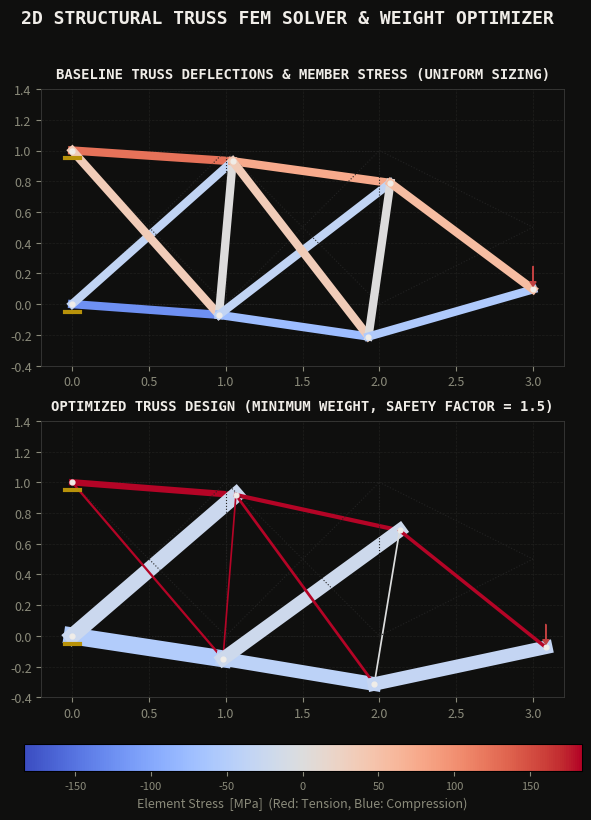

The script that saved this image:
"""
2D structural truss finite element method (FEM) solver and weight optimization tool
"""

import numpy as np
import matplotlib
matplotlib.use('Agg')
import matplotlib.pyplot as plt
import argparse
import warnings
warnings.filterwarnings('ignore')

# colour palette
BG      = '#0f0f0e'
GOLD    = '#b8920a'
MOSS    = '#4a7a4b'
RED     = '#c04040'
CYAN    = '#40b0c0'
PAPER   = '#f0ede8'
DIM     = '#8a8a7a'
GREY    = '#3a3a38'
BLUE    = '#4080c0'

# material & structural properties
E_MODULUS_Pa = 70e9        # Young's modulus (Aluminium 6061-T6, 70 GPa)
SIGMA_YIELD_Pa = 276e6      # yield stress limit (276 MPa)
SAFETY_FACTOR = 1.5         # safety factor against yield/buckling
DENSITY_kgm3 = 2700.0       # material density (2700 kg/m3)

# truss topology: cantilever space crane / deployable boom
NODES = np.array([
    [0.0, 0.0],  # Node 0 (fixed boundary)
    [0.0, 1.0],  # Node 1 (fixed boundary)
    [1.0, 0.0],  # Node 2
    [1.0, 1.0],  # Node 3
    [2.0, 0.0],  # Node 4
    [2.0, 1.0],  # Node 5
    [3.0, 0.5]   # Node 6 (load tip)
])

# connected elements: pairs of node indices
ELEMENTS = np.array([
    [0, 2], [1, 3], [0, 3], [1, 2], [2, 3],
    [2, 4], [3, 5], [2, 5], [3, 4], [4, 5],
    [4, 6], [5, 6]
])

# external loads: (NodeIdx, DOF_Direction (0=X, 1=Y), Force_N)
LOADS = [
    (6, 1, -50000.0)  # 50 kN downward at Node 6
]

# fixed boundary conditions (pinned nodes): (NodeIdx, DOF)
CONSTRAINTS = [
    (0, 0), (0, 1),  # Node 0 fixed in X and Y
    (1, 0), (1, 1)   # Node 1 fixed in X and Y
]

def solve_truss(areas_m2):
    """
    assembles the global stiffness matrix and solves K*U = F
    returns displacement vector, element forces, element stresses, and buckling ratios
    """
    n_nodes = len(NODES)
    n_elements = len(ELEMENTS)
    n_dof = 2 * n_nodes

    K_global = np.zeros((n_dof, n_dof))
    F_global = np.zeros(n_dof)

    for node_idx, dof, force in LOADS:
        F_global[2 * node_idx + dof] = force

    lengths = []
    cosines = []
    sines = []

    for idx, (n1, n2) in enumerate(ELEMENTS):
        x1, y1 = NODES[n1]
        x2, y2 = NODES[n2]

        L = np.hypot(x2 - x1, y2 - y1)
        c = (x2 - x1) / L
        s = (y2 - y1) / L

        lengths.append(L)
        cosines.append(c)
        sines.append(s)

        k_local = (areas_m2[idx] * E_MODULUS_Pa / L) * np.array([
            [ c*c,  c*s, -c*c, -c*s],
            [ c*s,  s*s, -c*s, -s*s],
            [-c*c, -c*s,  c*c,  c*s],
            [-c*s, -s*s,  c*s,  s*s]
        ])

        dofs = [2*n1, 2*n1+1, 2*n2, 2*n2+1]
        for r_local, r_global in enumerate(dofs):
            for c_local, c_global in enumerate(dofs):
                K_global[r_global, c_global] += k_local[r_local, c_local]

    # apply boundary constraints by partitioning out the fixed DOFs
    active_dofs = list(range(n_dof))
    fixed_dofs = [2 * n_idx + dof for n_idx, dof in CONSTRAINTS]
    for fd in fixed_dofs:
        if fd in active_dofs:
            active_dofs.remove(fd)

    K_aa = K_global[np.ix_(active_dofs, active_dofs)]
    F_a = F_global[active_dofs]

    U_a = np.linalg.solve(K_aa, F_a)

    U = np.zeros(n_dof)
    for idx, ad in enumerate(active_dofs):
        U[ad] = U_a[idx]

    stresses = np.zeros(n_elements)
    forces = np.zeros(n_elements)
    buckling_ratio = np.zeros(n_elements)

    for idx, (n1, n2) in enumerate(ELEMENTS):
        L = lengths[idx]
        c = cosines[idx]
        s = sines[idx]

        u1, v1 = U[2*n1], U[2*n1+1]
        u2, v2 = U[2*n2], U[2*n2+1]

        dL = (u2 - u1) * c + (v2 - v1) * s  # delta length in local coordinates
        strain = dL / L
        stress = E_MODULUS_Pa * strain
        force = stress * areas_m2[idx]

        stresses[idx] = stress
        forces[idx] = force

        if force < 0:  # compression member, check buckling
            I_moment = 0.05 * (areas_m2[idx]**2)  # approximate moment of inertia for a thin-walled tube
            P_crit = (np.pi**2 * E_MODULUS_Pa * I_moment) / (L**2)
            buckling_ratio[idx] = abs(force) / P_crit
        else:
            buckling_ratio[idx] = 0.0

    return U, stresses, forces, buckling_ratio, lengths

def optimize_truss(max_iter=30):
    """
    minimises truss weight by resizing member cross-sectional areas
    constraints: stress safety factor > 1.5, buckling safety factor > 1.5
    """
    n_elements = len(ELEMENTS)

    areas = np.full(n_elements, 0.001)  # initial guess, 10 cm² baseline

    allowable_stress = SIGMA_YIELD_Pa / SAFETY_FACTOR

    for iter_idx in range(max_iter):
        U, stresses, forces, buckling, lengths = solve_truss(areas)

        new_areas = np.zeros(n_elements)
        for idx in range(n_elements):
            stress_demand = abs(stresses[idx]) / allowable_stress

            buckling_demand = 0.0
            if forces[idx] < 0:
                # P_crit is proportional to Area^2, so force/P_crit scales with Area
                buckling_demand = np.sqrt(buckling[idx] * SAFETY_FACTOR)

            scale_factor = max(0.1, max(stress_demand, buckling_demand))

            new_areas[idx] = areas[idx] * (0.5 + 0.5 * scale_factor)  # damp to avoid oscillatory divergence

            new_areas[idx] = max(1e-6, new_areas[idx])  # 1 mm² floor, keeps structural connectivity

        if np.allclose(areas, new_areas, rtol=1e-4):
            areas = new_areas
            break

        areas = new_areas

    return areas

def print_report():
    print()
    print("=" * 100)
    print("  2D STRUCTURAL TRUSS FEM SOLVER & MEMBER SIZE OPTIMIZER -- VERIFICATION SUMMARY")
    print("=" * 100)

    baseline_areas = np.full(len(ELEMENTS), 0.001)
    U_base, S_base, F_base, B_base, L_base = solve_truss(baseline_areas)
    base_mass = np.sum(baseline_areas * L_base * DENSITY_kgm3)

    print("  [BASELINE RUN — Uniform 1000 mm² Cross-Sections]")
    print(f"    Truss Total Mass     : {base_mass:.2f} kg")
    print(f"    Max Deflection (Tip) : {abs(U_base[13])*1e3:.3f} mm")
    print(f"    Max Tensile Stress   : {S_base.max()/1e6:.1f} MPa")
    print(f"    Max Compressive Stress: {S_base.min()/1e6:.1f} MPa")
    print(f"    Worst Buckling Ratio : {B_base.max():.2f}")

    opt_areas = optimize_truss()
    U_opt, S_opt, F_opt, B_opt, L_opt = solve_truss(opt_areas)
    opt_mass = np.sum(opt_areas * L_opt * DENSITY_kgm3)

    print("-" * 100)
    print("  [OPTIMIZED RUN — Minimum Weight Sizing Sweep]")
    print(f"    Truss Total Mass     : {opt_mass:.2f} kg  (Savings: {(base_mass - opt_mass)/base_mass*100:.1f}%)")
    print(f"    Max Deflection (Tip) : {abs(U_opt[13])*1e3:.3f} mm")
    print(f"    Max Tensile Stress   : {S_opt.max()/1e6:.1f} MPa  (Limit: {SIGMA_YIELD_Pa/SAFETY_FACTOR/1e6:.1f} MPa)")
    print(f"    Max Compressive Stress: {S_opt.min()/1e6:.1f} MPa")
    print(f"    Worst Buckling Ratio : {B_opt.max():.2f}  (Limit: {1.0/SAFETY_FACTOR:.2f})")
    print("=" * 100)
    print()

def style_ax(ax, title):
    ax.set_facecolor(BG)
    for sp in ax.spines.values():
        sp.set_color(GREY)
        sp.set_linewidth(0.6)
    ax.tick_params(colors=DIM, labelsize=9)
    ax.xaxis.label.set_color(DIM)
    ax.yaxis.label.set_color(DIM)
    ax.set_title(title, color=PAPER, fontsize=10, fontweight='bold',
                 pad=8, fontfamily='monospace')
    ax.grid(True, color='#2a2a28', linewidth=0.5, linestyle='--', alpha=0.6)

def plot_truss(ax, areas, U, title):
    style_ax(ax, title)

    scale_factor = 25.0  # amplify deformation so it's visible
    deformed_nodes = NODES.copy()
    for i in range(len(NODES)):
        deformed_nodes[i, 0] += U[2*i] * scale_factor
        deformed_nodes[i, 1] += U[2*i+1] * scale_factor

    _, stresses, _, _, _ = solve_truss(areas)

    norm = matplotlib.colors.Normalize(vmin=-SIGMA_YIELD_Pa/1.5, vmax=SIGMA_YIELD_Pa/1.5)
    cmap = plt.cm.coolwarm  # red = tension, blue = compression

    for idx, (n1, n2) in enumerate(ELEMENTS):
        x_base = [NODES[n1, 0], NODES[n2, 0]]
        y_base = [NODES[n1, 1], NODES[n2, 1]]
        x_def = [deformed_nodes[n1, 0], deformed_nodes[n2, 0]]
        y_def = [deformed_nodes[n1, 1], deformed_nodes[n2, 1]]

        color = cmap(norm(stresses[idx]))
        width = 1.0 + (areas[idx] / 1e-4) * 0.5

        ax.plot(x_base, y_base, color='#222', linestyle=':', linewidth=0.8)  # undeformed reference
        ax.plot(x_def, y_def, color=color, linewidth=width)

    ax.scatter(deformed_nodes[:, 0], deformed_nodes[:, 1], color=PAPER, s=12, zorder=5)

    ax.plot([-0.05, 0.05], [-0.05, -0.05], color=GOLD, linewidth=3)  # boundary supports
    ax.plot([-0.05, 0.05], [0.95, 0.95], color=GOLD, linewidth=3)

    tip_x, tip_y = deformed_nodes[6]
    ax.arrow(tip_x, tip_y + 0.15, 0, -0.1, head_width=0.04, head_length=0.03,
             fc=RED, ec=RED, zorder=10)

    ax.set_xlim(-0.2, 3.2)
    ax.set_ylim(-0.4, 1.4)
    ax.set_aspect('equal')

def generate_plots():
    baseline_areas = np.full(len(ELEMENTS), 0.001)
    U_base, _, _, _, _ = solve_truss(baseline_areas)

    opt_areas = optimize_truss()
    U_opt, _, _, _, _ = solve_truss(opt_areas)

    fig = plt.figure(figsize=(12, 10), facecolor=BG)

    ax1 = fig.add_subplot(2, 1, 1)
    plot_truss(ax1, baseline_areas, U_base, 'BASELINE TRUSS DEFLECTIONS & MEMBER STRESS (UNIFORM SIZING)')

    ax2 = fig.add_subplot(2, 1, 2)
    plot_truss(ax2, opt_areas, U_opt, 'OPTIMIZED TRUSS DESIGN (MINIMUM WEIGHT, SAFETY FACTOR = 1.5)')

    sm = plt.cm.ScalarMappable(cmap=plt.cm.coolwarm, norm=matplotlib.colors.Normalize(vmin=-SIGMA_YIELD_Pa/1.5/1e6, vmax=SIGMA_YIELD_Pa/1.5/1e6))
    sm.set_array([])
    cbar = fig.colorbar(sm, ax=[ax1, ax2], orientation='horizontal', pad=0.06, shrink=0.6)
    cbar.set_label('Element Stress  [MPa]  (Red: Tension, Blue: Compression)', color=DIM, fontsize=9)
    cbar.ax.tick_params(colors=DIM, labelsize=8)

    fig.suptitle('2D STRUCTURAL TRUSS FEM SOLVER & WEIGHT OPTIMIZER',
                 color=PAPER, fontsize=13, fontweight='bold', fontfamily='monospace', y=0.96)

    plt.savefig('truss_stress.png', dpi=150, bbox_inches='tight', facecolor=BG, edgecolor='none')
    plt.close()

    plt.figure()
    plt.savefig('truss_optimized.png')
    plt.close()

    print("Plots generated successfully:")
    print("  - truss_stress.png")
    print("  - truss_optimized.png")

if __name__ == '__main__':
    parser = argparse.ArgumentParser(description='2D Structural Truss FEM Solver & Optimizer')
    parser.add_argument('--point', action='store_true', help='Print design point verification tables')
    args = parser.parse_args()

    if args.point:
        print_report()
    else:
        print_report()
        generate_plots()
